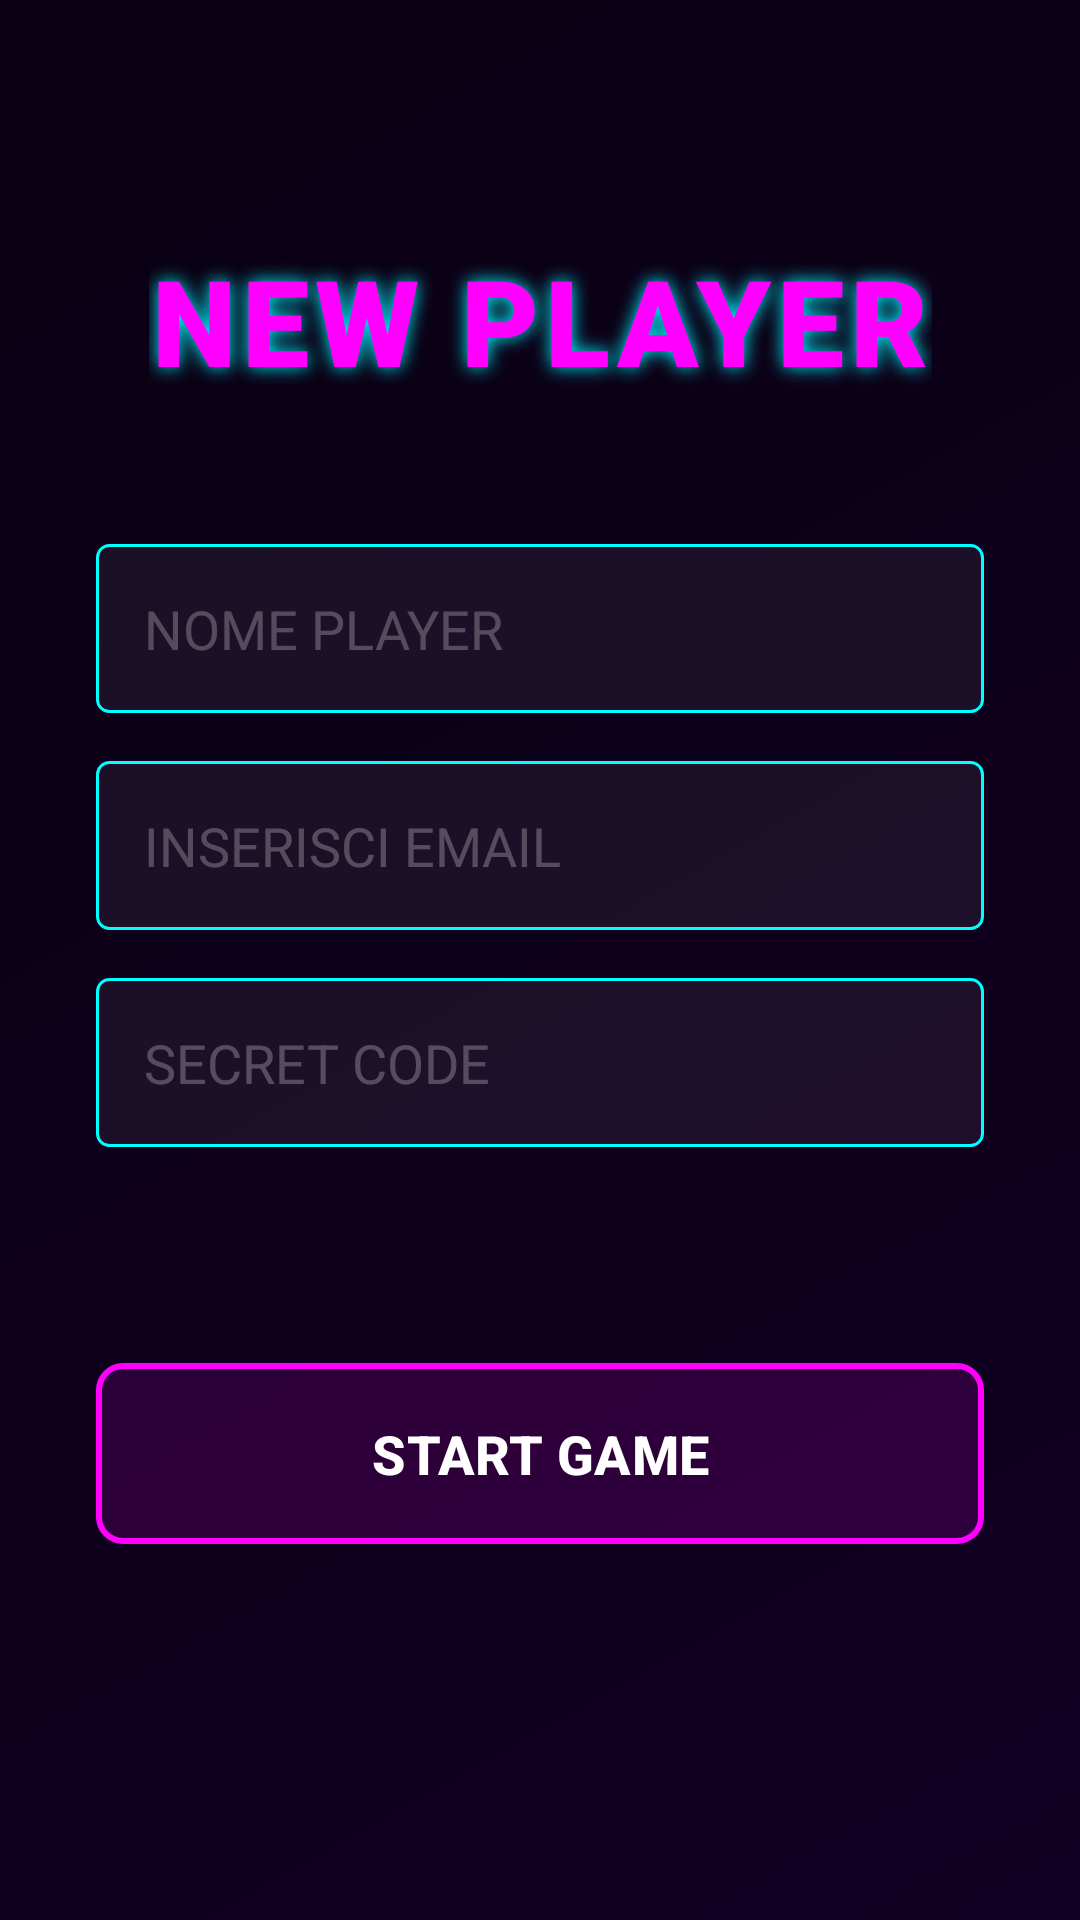

Layout XML and referenced resources for this Android screen:
<!-- AndroidManifest.xml: application theme Theme.TriSense -->
<!-- res/layout/activity_register.xml -->
<?xml version="1.0" encoding="utf-8"?>
<androidx.constraintlayout.widget.ConstraintLayout xmlns:android="http://schemas.android.com/apk/res/android"
    xmlns:app="http://schemas.android.com/apk/res-auto"
    xmlns:tools="http://schemas.android.com/tools"
    android:id="@+id/main"
    android:layout_width="match_parent"
    android:layout_height="match_parent"
    android:background="@drawable/bg_main_gradient"
    tools:context=".activities.RegisterActivity">

    <com.google.android.material.appbar.MaterialToolbar
        android:id="@+id/toolbar"
        android:layout_width="match_parent"
        android:layout_height="?attr/actionBarSize"
        android:background="@android:color/transparent"
        app:navigationIconTint="@color/white"
        app:title=""
        app:layout_constraintTop_toTopOf="parent"
        app:layout_constraintStart_toStartOf="parent"
        app:layout_constraintEnd_toEndOf="parent" />

    <TextView
        android:id="@+id/title"
        android:layout_width="wrap_content"
        android:layout_height="wrap_content"
        android:layout_marginTop="16dp"
        android:fontFamily="sans-serif-black"
        android:text="NEW PLAYER"
        android:textColor="@color/neon_magenta"
        android:textSize="40sp"
        android:letterSpacing="0.05"
        android:shadowColor="@color/neon_blue"
        android:shadowDx="0"
        android:shadowDy="0"
        android:shadowRadius="15"
        app:layout_constraintEnd_toEndOf="parent"
        app:layout_constraintStart_toStartOf="parent"
        app:layout_constraintTop_toBottomOf="@+id/toolbar" />

    <EditText
        android:id="@+id/etUsername"
        android:layout_width="0dp"
        android:layout_height="wrap_content"
        android:layout_marginHorizontal="32dp"
        android:layout_marginTop="48dp"
        android:hint="NOME PLAYER"
        android:inputType="textPersonName"
        android:background="@drawable/edit_text_neon"
        android:textColor="@color/white"
        android:textColorHint="@color/glass_stroke"
        android:padding="16dp"
        app:layout_constraintEnd_toEndOf="parent"
        app:layout_constraintStart_toStartOf="parent"
        app:layout_constraintTop_toBottomOf="@+id/title" />

    <EditText
        android:id="@+id/etEmail"
        android:layout_width="0dp"
        android:layout_height="wrap_content"
        android:layout_marginHorizontal="32dp"
        android:layout_marginTop="16dp"
        android:hint="INSERISCI EMAIL"
        android:inputType="textEmailAddress"
        android:background="@drawable/edit_text_neon"
        android:textColor="@color/white"
        android:textColorHint="@color/glass_stroke"
        android:padding="16dp"
        app:layout_constraintEnd_toEndOf="parent"
        app:layout_constraintStart_toStartOf="parent"
        app:layout_constraintTop_toBottomOf="@+id/etUsername" />

    <EditText
        android:id="@+id/etPassword"
        android:layout_width="0dp"
        android:layout_height="wrap_content"
        android:layout_marginHorizontal="32dp"
        android:layout_marginTop="16dp"
        android:hint="SECRET CODE"
        android:inputType="textPassword"
        android:background="@drawable/edit_text_neon"
        android:textColor="@color/white"
        android:textColorHint="@color/glass_stroke"
        android:padding="16dp"
        app:layout_constraintEnd_toEndOf="parent"
        app:layout_constraintStart_toStartOf="parent"
        app:layout_constraintTop_toBottomOf="@+id/etEmail" />

    <com.google.android.material.button.MaterialButton
        android:id="@+id/btnRegister"
        android:layout_width="0dp"
        android:layout_height="wrap_content"
        android:layout_marginTop="72dp"
        android:paddingVertical="14dp"
        android:text="START GAME"
        android:textSize="18sp"
        android:textStyle="bold"
        android:textColor="@color/white"
        android:background="@drawable/btn_neon_magenta"
        app:backgroundTint="@null"
        app:layout_constraintEnd_toEndOf="@+id/etPassword"
        app:layout_constraintStart_toStartOf="@+id/etPassword"
        app:layout_constraintTop_toBottomOf="@+id/etPassword" />

    <ProgressBar
        android:id="@+id/progressBar"
        android:layout_width="wrap_content"
        android:layout_height="wrap_content"
        android:visibility="gone"
        android:indeterminateTint="@color/neon_magenta"
        app:layout_constraintBottom_toBottomOf="parent"
        app:layout_constraintEnd_toEndOf="parent"
        app:layout_constraintStart_toStartOf="parent"
        app:layout_constraintTop_toTopOf="parent" />

</androidx.constraintlayout.widget.ConstraintLayout>
<!-- resources referenced by this layout -->
<resources>
  <color name="glass_stroke">#40FFFFFF</color>
  <color name="neon_blue">#00F3FF</color>
  <color name="neon_magenta">#FF00FF</color>
  <color name="white">#FFFFFFFF</color>
  <!-- drawable bg_main_gradient (drawable) -->
  <?xml version="1.0" encoding="utf-8"?>
  <shape xmlns:android="http://schemas.android.com/apk/res/android">
      <gradient
          android:angle="315"
          android:startColor="@color/deep_purple_dark"
          android:endColor="@color/deep_purple_bg"
          android:type="linear" />
      <ordering>
          
      </ordering>
  </shape>
  <!-- drawable btn_neon_magenta (drawable) -->
  <?xml version="1.0" encoding="utf-8"?>
  <selector xmlns:android="http://schemas.android.com/apk/res/android">
      <item android:state_pressed="true">
          <shape android:shape="rectangle">
              <corners android:radius="8dp" />
              <solid android:color="@color/neon_magenta" />
              <stroke android:width="2dp" android:color="@color/white" />
          </shape>
      </item>
      <item>
          <shape android:shape="rectangle">
              <corners android:radius="8dp" />
              <solid android:color="#20FF00FF" /> 
              <stroke android:width="2dp" android:color="@color/neon_magenta" />
          </shape>
      </item>
  </selector>
  <!-- drawable edit_text_neon (drawable) -->
  <?xml version="1.0" encoding="utf-8"?>
  <shape xmlns:android="http://schemas.android.com/apk/res/android"
      android:shape="rectangle">
      <corners android:radius="4dp" />
      <solid android:color="#10FFFFFF" />
      <stroke
          android:width="1dp"
          android:color="@color/neon_cyan" />
      <padding
          android:bottom="8dp"
          android:left="12dp"
          android:right="12dp"
          android:top="8dp" />
  </shape>
  <style name="Theme.TriSense" parent="Base.Theme.TriSense" />
  <color name="deep_purple_dark">#090012</color>
  <color name="deep_purple_bg">#120024</color>
  <color name="neon_cyan">#00FFFF</color>
  <style name="Base.Theme.TriSense" parent="Theme.Material3.Dark.NoActionBar">
          
          <item name="android:windowBackground">@drawable/bg_main_gradient</item>
          <item name="colorPrimary">@color/neon_blue</item>
          <item name="colorSecondary">@color/neon_magenta</item>
          <item name="android:textColor">@color/white</item>
      </style>
</resources>
